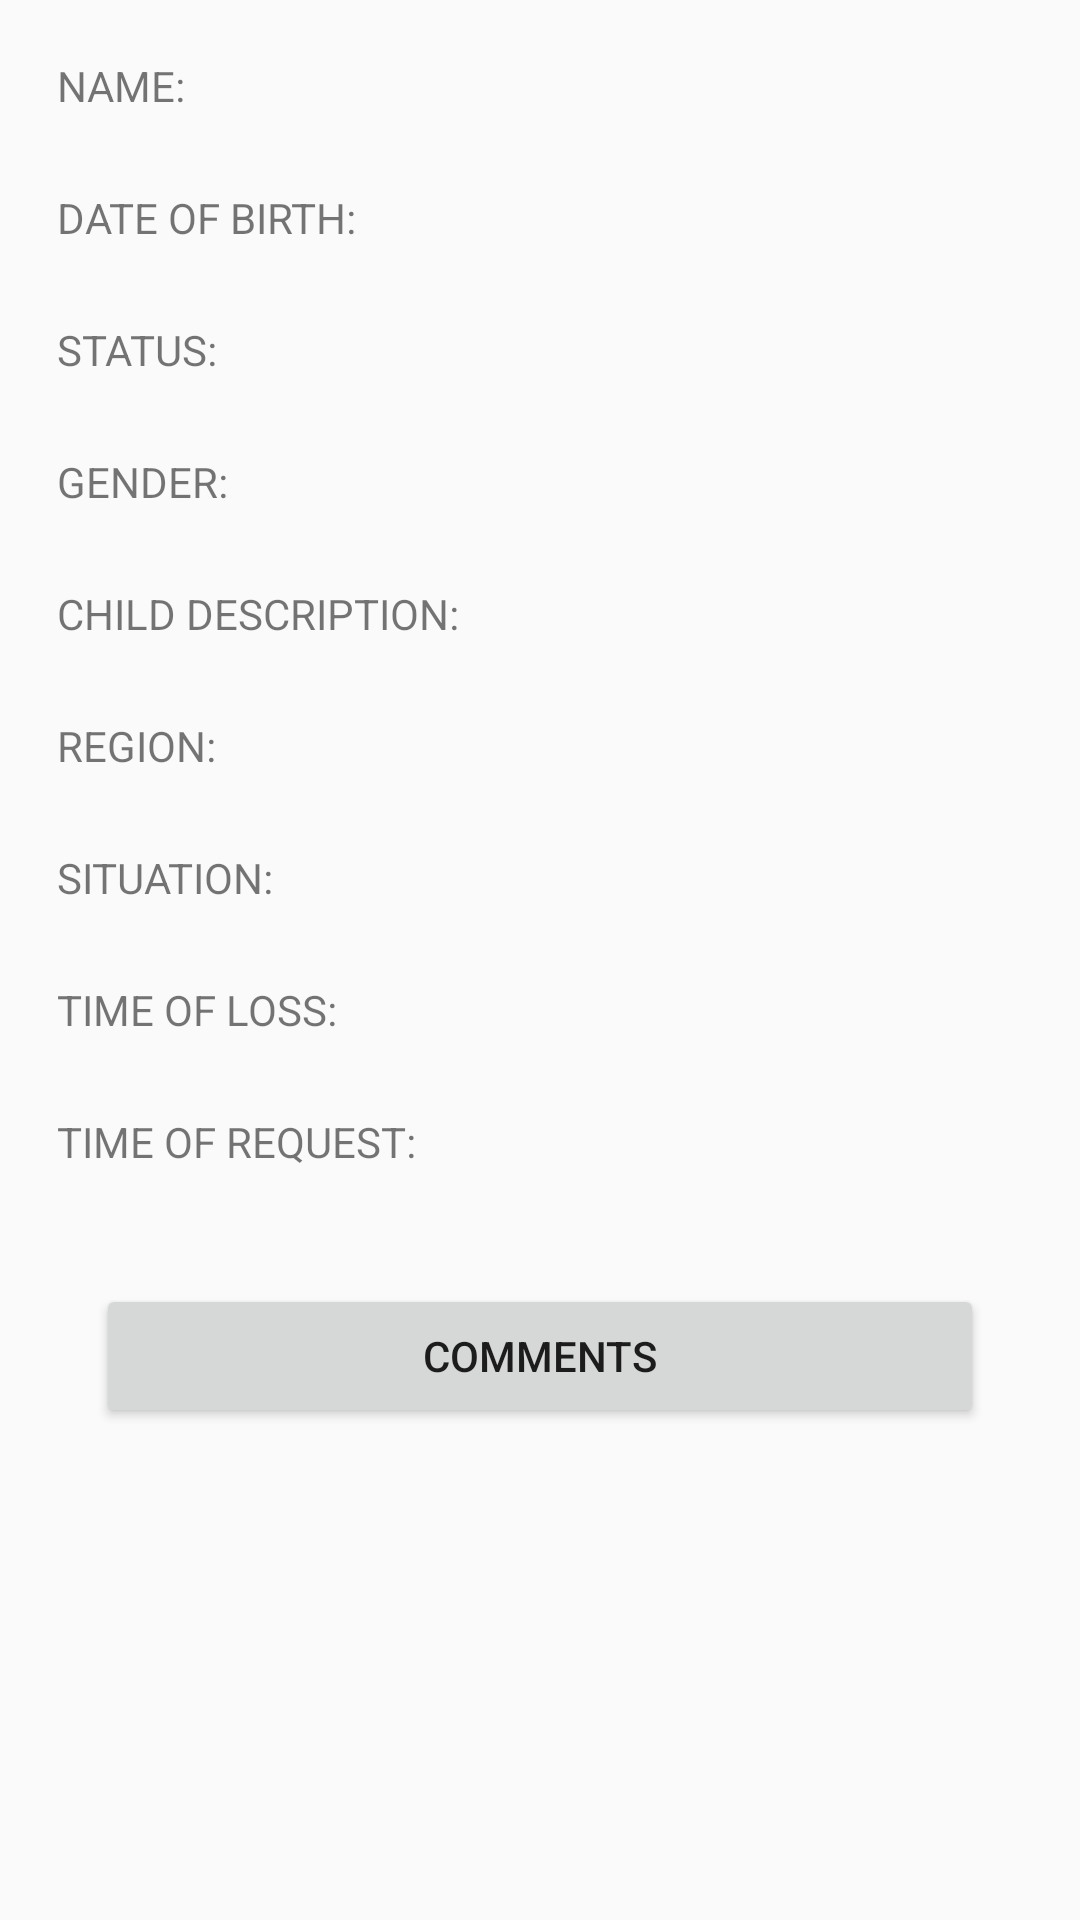

Write the Android layout XML for this screen, with the resource values it uses.
<!-- AndroidManifest.xml: application theme AppTheme -->
<!-- res/layout/activity_third_screen.xml -->
<?xml version="1.0" encoding="utf-8"?>
<FrameLayout xmlns:android="http://schemas.android.com/apk/res/android"
    xmlns:tools="http://schemas.android.com/tools"
    android:layout_width="match_parent"
    android:layout_height="match_parent"
    tools:context="com.example.playful.tasklostchilds.ThirdScreen">

    <android.support.v4.widget.NestedScrollView
        android:layout_width="match_parent"
        android:layout_height="match_parent">

        <LinearLayout
            android:layout_width="match_parent"
            android:layout_height="match_parent"
            android:orientation="vertical"
            android:padding="16dp">

            <LinearLayout
                android:layout_width="wrap_content"
                android:layout_height="wrap_content"
                android:layout_margin="3dp"
                android:orientation="vertical">

                <TextView
                    android:layout_width="wrap_content"
                    android:layout_height="wrap_content"
                    android:text="@string/name" />

                <TextView
                    android:id="@+id/tvName"
                    android:layout_width="wrap_content"
                    android:layout_height="wrap_content"
                    android:paddingLeft="12dp" />
            </LinearLayout>

            <LinearLayout
                android:layout_width="wrap_content"
                android:layout_height="wrap_content"
                android:layout_margin="3dp"
                android:orientation="vertical">

                <TextView
                    android:layout_width="wrap_content"
                    android:layout_height="wrap_content"
                    android:text="@string/date_of_birth" />

                <TextView
                    android:id="@+id/tvdateOfBirth"
                    android:layout_width="wrap_content"
                    android:layout_height="wrap_content"
                    android:paddingLeft="12dp" />
            </LinearLayout>

            <LinearLayout
                android:layout_width="wrap_content"
                android:layout_height="wrap_content"
                android:layout_margin="3dp"
                android:orientation="vertical">

                <TextView
                    android:layout_width="wrap_content"
                    android:layout_height="wrap_content"
                    android:text="@string/status" />

                <TextView
                    android:id="@+id/tvStatus"
                    android:layout_width="wrap_content"
                    android:layout_height="wrap_content"
                    android:paddingLeft="12dp" />
            </LinearLayout>

            <LinearLayout
                android:layout_width="wrap_content"
                android:layout_height="wrap_content"
                android:layout_margin="3dp"
                android:orientation="vertical">

                <TextView
                    android:layout_width="wrap_content"
                    android:layout_height="wrap_content"
                    android:text="@string/gender" />

                <TextView
                    android:id="@+id/tvGender"
                    android:layout_width="wrap_content"
                    android:layout_height="wrap_content"
                    android:paddingLeft="12dp" />
            </LinearLayout>

            <LinearLayout
                android:layout_width="wrap_content"
                android:layout_height="wrap_content"
                android:layout_margin="3dp"
                android:orientation="vertical">

                <TextView
                    android:layout_width="wrap_content"
                    android:layout_height="wrap_content"
                    android:text="@string/child_description" />

                <TextView
                    android:id="@+id/tvChildDescription"
                    android:layout_width="wrap_content"
                    android:layout_height="wrap_content"
                    android:paddingLeft="12dp" />
            </LinearLayout>

            <LinearLayout
                android:layout_width="wrap_content"
                android:layout_height="wrap_content"
                android:layout_margin="3dp"
                android:orientation="vertical">

                <TextView
                    android:layout_width="wrap_content"
                    android:layout_height="wrap_content"
                    android:text="@string/region" />

                <TextView
                    android:id="@+id/tvRegion"
                    android:layout_width="wrap_content"
                    android:layout_height="wrap_content"
                    android:paddingLeft="12dp" />
            </LinearLayout>

            <LinearLayout
                android:layout_width="wrap_content"
                android:layout_height="wrap_content"
                android:layout_margin="3dp"
                android:orientation="vertical">

                <TextView
                    android:layout_width="wrap_content"
                    android:layout_height="wrap_content"
                    android:text="@string/situation" />

                <TextView
                    android:id="@+id/tvSituationDescription"
                    android:layout_width="wrap_content"
                    android:layout_height="wrap_content"
                    android:paddingLeft="12dp" />
            </LinearLayout>

            <LinearLayout
                android:layout_width="wrap_content"
                android:layout_height="wrap_content"
                android:layout_margin="3dp"
                android:orientation="vertical">

                <TextView
                    android:layout_width="wrap_content"
                    android:layout_height="wrap_content"
                    android:text="@string/time_of_loss" />

                <TextView
                    android:id="@+id/tvTimeOfLoss"
                    android:layout_width="wrap_content"
                    android:layout_height="wrap_content"
                    android:paddingLeft="12dp" />
            </LinearLayout>

            <LinearLayout
                android:layout_width="wrap_content"
                android:layout_height="wrap_content"
                android:layout_margin="3dp"
                android:orientation="vertical">

                <TextView
                    android:layout_width="wrap_content"
                    android:layout_height="wrap_content"
                    android:text="@string/time_of_request" />

                <TextView
                    android:id="@+id/tvTimeOfRequest"
                    android:layout_width="wrap_content"
                    android:layout_height="wrap_content"
                    android:paddingLeft="12dp" />
            </LinearLayout>

            <Button
                android:id="@+id/btnComments"
                android:layout_width="match_parent"
                android:layout_height="wrap_content"
                android:layout_gravity="center_horizontal"
                android:layout_margin="16dp"
                android:text="comments" />
        </LinearLayout>
    </android.support.v4.widget.NestedScrollView>
</FrameLayout>
<!-- resources referenced by this layout -->
<resources>
  <string name="child_description">CHILD DESCRIPTION: </string>
  <string name="date_of_birth">DATE OF BIRTH: </string>
  <string name="gender">GENDER: </string>
  <string name="name">NAME: </string>
  <string name="region">REGION: </string>
  <string name="situation">SITUATION: </string>
  <string name="status">STATUS: </string>
  <string name="time_of_loss">TIME OF LOSS: </string>
  <string name="time_of_request">TIME OF REQUEST: </string>
  <style name="AppTheme" parent="Theme.AppCompat.Light.DarkActionBar">
          <item name="colorPrimary">@color/colorPrimary</item>
          <item name="colorPrimaryDark">@color/colorPrimaryDark</item>
          <item name="colorAccent">@color/colorAccent</item>
      </style>
  <!-- not gathered from this repository: default colours our renderer supplied (Android Studio template values) -->
  <color name="colorPrimary">#FF6200EE</color>
  <color name="colorPrimaryDark">#FF3700B3</color>
  <color name="colorAccent">#FF03DAC5</color>
</resources>
